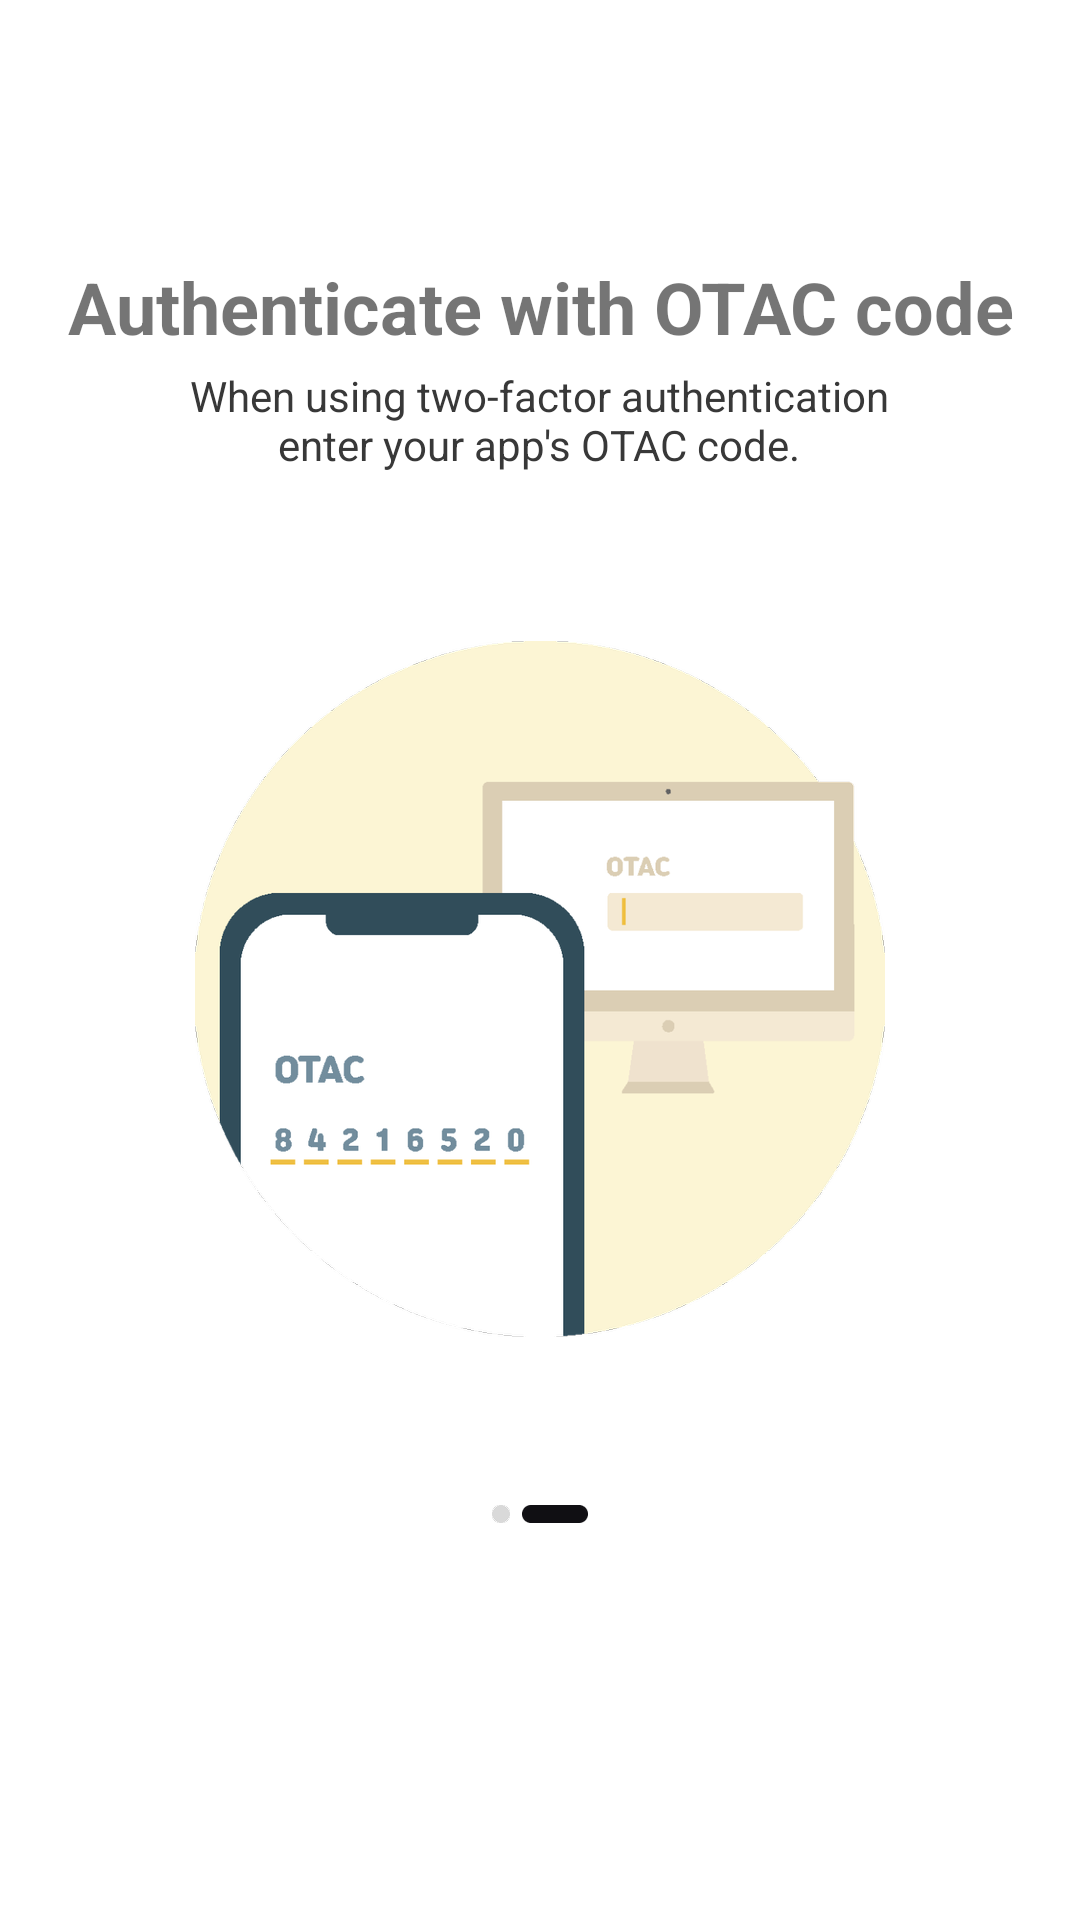

Produce the Android XML layout that renders to this screen, including the resource entries it uses.
<!-- AndroidManifest.xml: application theme AppTheme.NoActionBar -->
<!-- res/layout/fragment_guide_02.xml -->
<?xml version="1.0" encoding="utf-8"?>
<LinearLayout xmlns:android="http://schemas.android.com/apk/res/android"
    android:layout_width="match_parent"
    android:layout_height="match_parent"
    android:orientation="vertical">

    <TextView
        android:id="@+id/guide_title_02"
        android:layout_width="wrap_content"
        android:layout_height="wrap_content"
        android:layout_gravity="center_horizontal"
        android:textAlignment="center"
        android:layout_marginTop="86dp"
        android:textStyle="bold"
        android:textSize="24sp"
        android:text="@string/guide_title_02"/>

    <TextView
        android:id="@+id/guide_message_02"
        android:layout_width="wrap_content"
        android:layout_height="wrap_content"
        android:layout_gravity="center_horizontal"
        android:layout_marginTop="4dp"
        android:textAlignment="center"
        android:textSize="14sp"
        android:text="@string/guide_message_02"
        android:textColor="@color/message_color"/>

    <ImageView
        android:id="@+id/guide_image_02"
        android:layout_width="wrap_content"
        android:layout_height="wrap_content"
        android:layout_marginTop="56dp"
        android:layout_gravity="center_horizontal"
        android:src="@drawable/guide_02"/>


    <LinearLayout
        android:layout_width="wrap_content"
        android:layout_height="wrap_content"
        android:layout_gravity="center_horizontal"
        android:layout_marginTop="56dp"
        android:orientation="horizontal">

        <ImageView
            android:id="@+id/not_selected_ic"
            android:layout_width="6dp"
            android:layout_height="6dp"
            android:layout_marginEnd="4dp"
            android:src="@drawable/guide_not_selected"/>

        <ImageView
            android:id="@+id/selected_ic"
            android:layout_width="22dp"
            android:layout_height="wrap_content"
            android:src="@drawable/guide_selected"/>

    </LinearLayout>

    <View
        android:layout_width="wrap_content"
        android:layout_height="0dp"
        android:layout_weight="1"/>









</LinearLayout>
<!-- resources referenced by this layout -->
<resources>
  <color name="message_color">#383838</color>
  <!-- drawable guide_02: png bitmap (drawable-hdpi, 31373 bytes) -->
  <!-- drawable guide_not_selected: png bitmap (drawable-hdpi, 317 bytes) -->
  <!-- drawable guide_selected: png bitmap (drawable-hdpi, 296 bytes) -->
  <string name="guide_button_text">Getting started</string>
  <string name="guide_message_02">When using two-factor authentication\nenter your app\'s OTAC code.</string>
  <string name="guide_title_02">Authenticate with OTAC code</string>
  <style name="GuideButton">
          <item name="backgroundTint">@null</item>
          <item name="android:background">@color/primary_button_background_color</item>
          <item name="android:textColor">@color/black</item>
          <item name="android:textSize">16sp</item>
      </style>
  <style name="AppTheme.NoActionBar">
          <item name="windowActionBar">false</item>
          <item name="windowNoTitle">true</item>
      </style>
  <color name="primary_button_background_color">#F9D03D</color>
  <color name="black">#FF000000</color>
</resources>
